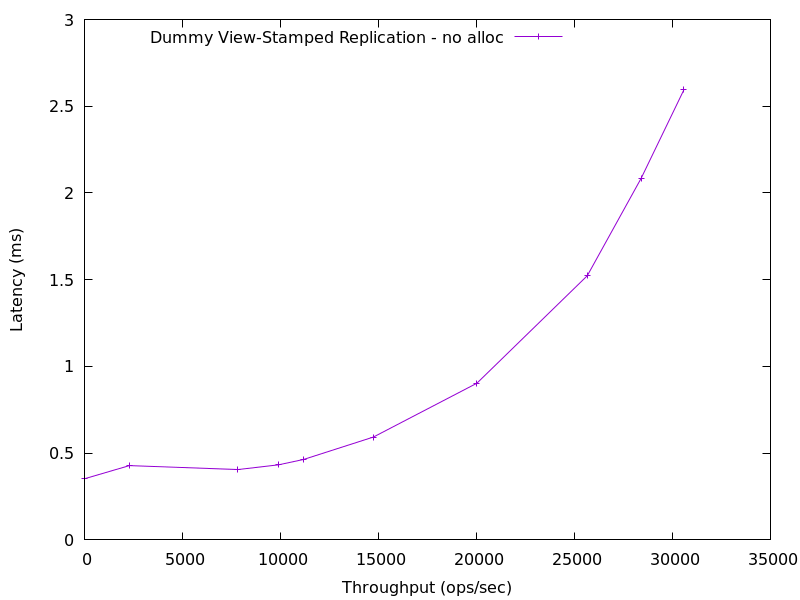

The data file committed next to this chart (first rows):
0.0, 0.352532
2294, 0.4283
7825, 0.4054
9893, 0.4326
11189, 0.464
14739, 0.5928
20023, 0.9034
25655, 1.523
28403, 2.084
30581, 2.594
